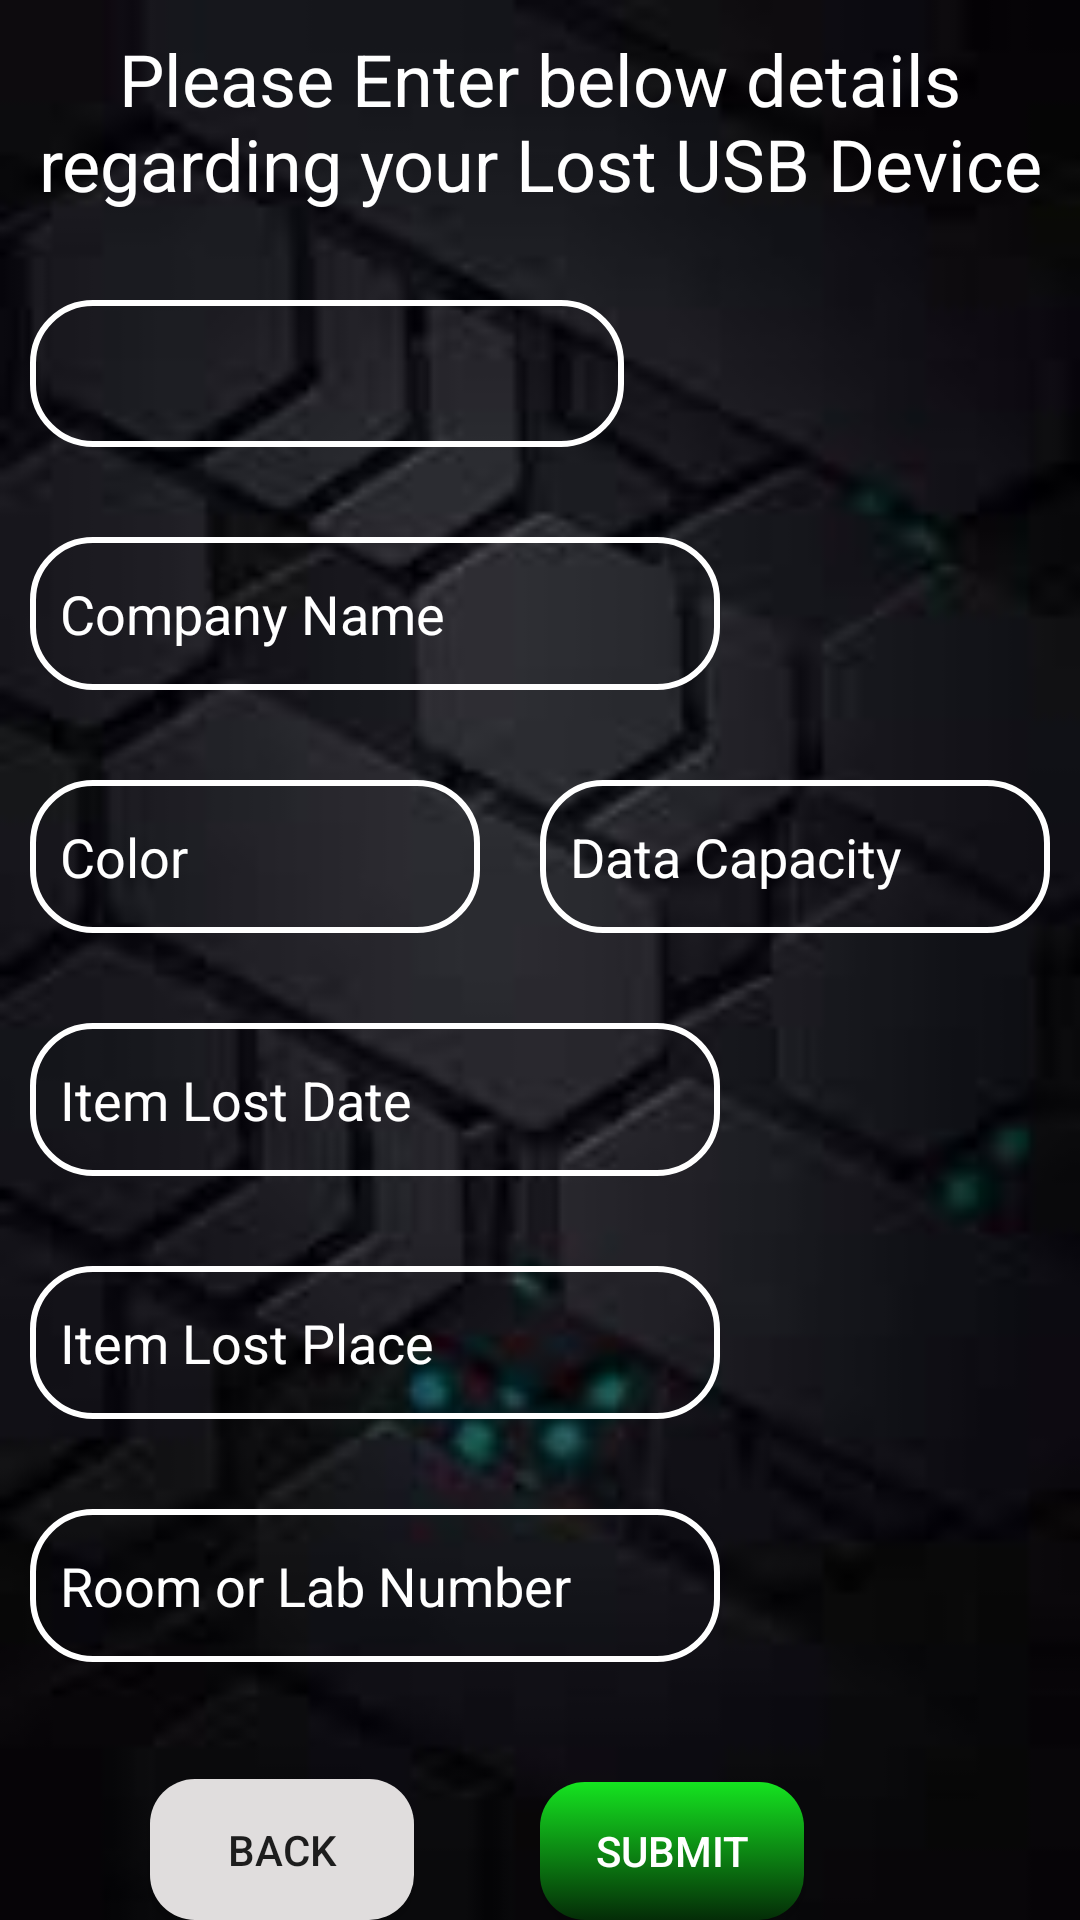

Produce the Android XML layout that renders to this screen, including the resource entries it uses.
<!-- AndroidManifest.xml: application theme AppTheme -->
<!-- res/layout/lost_usb_layout.xml -->
<?xml version="1.0" encoding="utf-8"?>

<RelativeLayout xmlns:android="http://schemas.android.com/apk/res/android"
    android:layout_width="match_parent"
    android:layout_height="match_parent"
    android:background="@drawable/main_blur"
    >

    <TextView
        android:id="@+id/LostusbHeading"
        android:layout_width="match_parent"
        android:layout_height="60dp"
        android:textColor="@android:color/white"
        android:textAlignment="center"
        android:textSize="24sp"
        android:text="@string/lost_usb_heading"
        android:layout_marginTop="10dp"/>


    <Spinner
        android:id="@+id/LostusbSpinner"
        android:layout_width="277dp"
        android:layout_height="49dp"
        android:layout_below="@id/LostusbHeading"
        android:layout_alignParentStart="true"
        android:layout_alignParentLeft="true"
        android:layout_alignParentTop="true"
        android:layout_alignParentEnd="true"
        android:layout_alignParentRight="true"
        android:layout_marginStart="10dp"
        android:layout_marginLeft="10dp"
        android:layout_marginTop="100dp"
        android:layout_marginEnd="152dp"
        android:layout_marginRight="152dp"
        android:background="@drawable/edit_text_background"
        android:spinnerMode="dropdown">
    </Spinner>

    <EditText
        android:id="@+id/LostusbDataCapacity"
        android:layout_width="170dp"
        android:layout_height="51dp"
        android:layout_below="@id/LostusbCompanyName"
        android:layout_alignTop="@id/LostusbColor"
        android:layout_toRightOf="@id/LostusbColor"
        android:layout_marginLeft="20dp"
        android:background="@drawable/edit_text_background"
        android:hint="@string/data_capacity"
        android:paddingLeft="10dp"
        android:textColor="@android:color/white"
        android:textColorHint="@android:color/white" />

    <EditText
        android:id="@+id/LostusbCompanyName"
        android:layout_width="277dp"
        android:layout_height="51dp"
        android:layout_below="@id/LostusbSpinner"
        android:layout_marginLeft="10dp"
        android:layout_marginTop="30dp"
        android:layout_marginRight="120dp"
        android:background="@drawable/edit_text_background"
        android:hint="@string/company_name"
        android:inputType="textPersonName"
        android:paddingLeft="10dp"
        android:textColorHint="@android:color/white"
        android:textColor="@android:color/white" />

    <EditText
        android:id="@+id/LostusbColor"
        android:layout_below="@id/LostusbCompanyName"
        android:layout_marginTop="30dp"
        android:layout_width="150dp"
        android:layout_height="51dp"
        android:background="@drawable/edit_text_background"
        android:layout_marginLeft="10dp"
        android:hint="Color"
        android:textColorHint="@android:color/white"
        android:textColor="@android:color/white"
        android:paddingLeft="10dp"/>

    <EditText
        android:id="@+id/LostusbDate"
        android:layout_width="277dp"
        android:layout_height="51dp"
        android:layout_below="@id/LostusbColor"
        android:layout_marginLeft="10dp"
        android:layout_marginTop="30dp"
        android:layout_marginRight="120dp"
        android:background="@drawable/edit_text_background"
        android:hint="@string/item_lost_date"
        android:inputType="date"
        android:paddingLeft="10dp"
        android:textColor="@android:color/white"
        android:textColorHint="@android:color/white"
        android:clickable="true"
        android:focusable="false"/>

    <EditText
        android:id="@+id/LostusbPlace"
        android:layout_width="277dp"
        android:layout_height="51dp"
        android:layout_marginLeft="10dp"
        android:layout_marginRight="120dp"
        android:layout_below="@id/LostusbDate"
        android:background="@drawable/edit_text_background"
        android:layout_marginTop="30dp"
        android:paddingLeft="10dp"
        android:hint="@string/item_lost_place"
        android:textColorHint="@android:color/white"
        android:textColor="@android:color/white"
        android:inputType="text"/>

    <EditText
        android:id="@+id/LostusbRoomNo"
        android:layout_width="277dp"
        android:layout_height="51dp"
        android:layout_below="@id/LostusbPlace"
        android:layout_marginLeft="10dp"
        android:layout_marginTop="30dp"
        android:layout_marginRight="120dp"
        android:background="@drawable/edit_text_background"
        android:hint="@string/room_no"
        android:inputType="textPersonName"
        android:paddingLeft="10dp"
        android:textColor="@android:color/white"
        android:textColorHint="@android:color/white" />

    <Button
        android:id="@+id/LostusbSubmitButton"
        android:layout_width="wrap_content"
        android:layout_height="wrap_content"
        android:text="@string/submit_button"
        android:layout_below="@id/LostusbRoomNo"
        android:layout_marginTop="40dp"
        android:layout_marginLeft="180dp"
        android:background="@drawable/login_button_background"
        android:textColor="@android:color/white"
        />

    <Button
        android:id="@+id/LostusbBackButton"
        android:layout_width="wrap_content"
        android:layout_height="wrap_content"
        android:text="@string/back_button"
        android:layout_below="@id/LostusbRoomNo"
        android:layout_alignBaseline="@id/LostusbSubmitButton"
        android:layout_marginLeft="50dp"
        android:background="@drawable/grey_round_button"/>

</RelativeLayout>
<!-- resources referenced by this layout -->
<resources>
  <!-- drawable edit_text_background (drawable-v24) -->
  <?xml version="1.0" encoding="utf-8"?>
  
  <selector xmlns:android="http://schemas.android.com/apk/res/android">
  
      <item android:state_focused="true"
          android:drawable="@drawable/edit_text_background2"/>
      <item android:drawable="@drawable/edit_text_background1"/>
  
  </selector>
  <!-- drawable grey_round_button (drawable) -->
  <?xml version="1.0" encoding="utf-8"?>
  
  <selector xmlns:android="http://schemas.android.com/apk/res/android">
  
      <item android:state_pressed="true"
          android:drawable="@drawable/grey_round_button2"/>
      <item android:drawable="@drawable/grey_round_button1"/>
  </selector>
  <!-- drawable login_button_background (drawable) -->
  <?xml version="1.0" encoding="utf-8"?>
  
  <selector xmlns:android="http://schemas.android.com/apk/res/android">
  
      <item android:state_pressed="true"
          android:drawable="@drawable/green_round_button3"/>
      <item android:drawable="@drawable/green_round_button1"/>
  </selector>
  <!-- drawable main_blur: jpg bitmap (drawable, 3011 bytes) -->
  <string name="back_button">BACK</string>
  <string name="company_name">Company Name</string>
  <string name="data_capacity">Data Capacity</string>
  <string name="item_lost_date">Item Lost Date</string>
  <string name="item_lost_place">Item Lost Place</string>
  <string name="lost_usb_heading">Please Enter below details regarding your Lost USB Device</string>
  <string name="room_no">Room or Lab Number</string>
  <string name="submit_button">SUBMIT</string>
  <style name="AppTheme" parent="Theme.AppCompat.Light.DarkActionBar">
          
          <item name="colorPrimary">@color/colorPrimary</item>
          <item name="colorPrimaryDark">@color/colorPrimaryDark</item>
          <item name="colorAccent">@color/colorAccent</item>
      </style>
  <!-- drawable edit_text_background2 (drawable) -->
  <?xml version="1.0" encoding="utf-8"?>
  
  <shape xmlns:android="http://schemas.android.com/apk/res/android"
      android:shape="rectangle">
      <corners android:radius="20dp"/>
      <stroke android:width="3dp" android:color="@android:color/holo_orange_light"/>
  
  </shape>
  <!-- drawable edit_text_background1 (drawable) -->
  <?xml version="1.0" encoding="utf-8"?>
  
  <shape xmlns:android="http://schemas.android.com/apk/res/android"
      android:shape="rectangle">
      <stroke android:width="2dp" android:color="@android:color/white"/>
      <corners android:radius="20dp"/>
  
  </shape>
  <!-- drawable grey_round_button2 (drawable) -->
  <?xml version="1.0" encoding="utf-8"?>
  
  <shape xmlns:android="http://schemas.android.com/apk/res/android"
      android:shape="rectangle">
      <corners android:radius="15dp"/>
      <solid android:color="#858282"/>
  </shape>
  <!-- drawable grey_round_button1 (drawable) -->
  <?xml version="1.0" encoding="utf-8"?>
  
  <shape xmlns:android="http://schemas.android.com/apk/res/android"
      android:shape="rectangle">
      <corners android:radius="15dp"/>
      <solid android:color="#E0DDDD"/>
  </shape>
  <!-- drawable green_round_button3 (drawable) -->
  <?xml version="1.0" encoding="utf-8"?>
  
  <shape xmlns:android="http://schemas.android.com/apk/res/android"
      android:shape="rectangle">
      <corners android:radius="15dp"/>
      <solid android:color="#035309"/>
  
  </shape>
  <!-- drawable green_round_button1 (drawable-v24) -->
  <?xml version="1.0" encoding="utf-8"?>
  
  <shape xmlns:android="http://schemas.android.com/apk/res/android"
      android:shape="rectangle">
      <gradient android:startColor="#15E420"
          android:endColor="#042C07"
          android:angle="270"/>
      <corners android:radius="15dp"/>
  </shape>
  <color name="colorPrimary">#008577</color>
  <color name="colorPrimaryDark">#00574B</color>
  <color name="colorAccent">#D81B60</color>
</resources>
